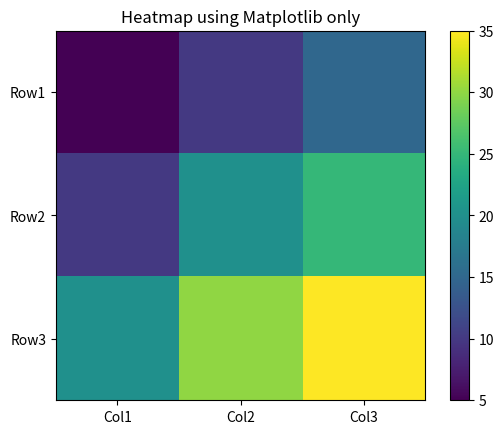

The matplotlib source for this figure:
import numpy as np
import matplotlib.pyplot as plt

data = np.array([
    [5, 10, 15],
    [10, 20, 25],
    [20, 30, 35]
])

plt.imshow(data)
plt.colorbar()

plt.xticks([0, 1, 2], ["Col1", "Col2", "Col3"])
plt.yticks([0, 1, 2], ["Row1", "Row2", "Row3"])
plt.title("Heatmap using Matplotlib only")

plt.show()